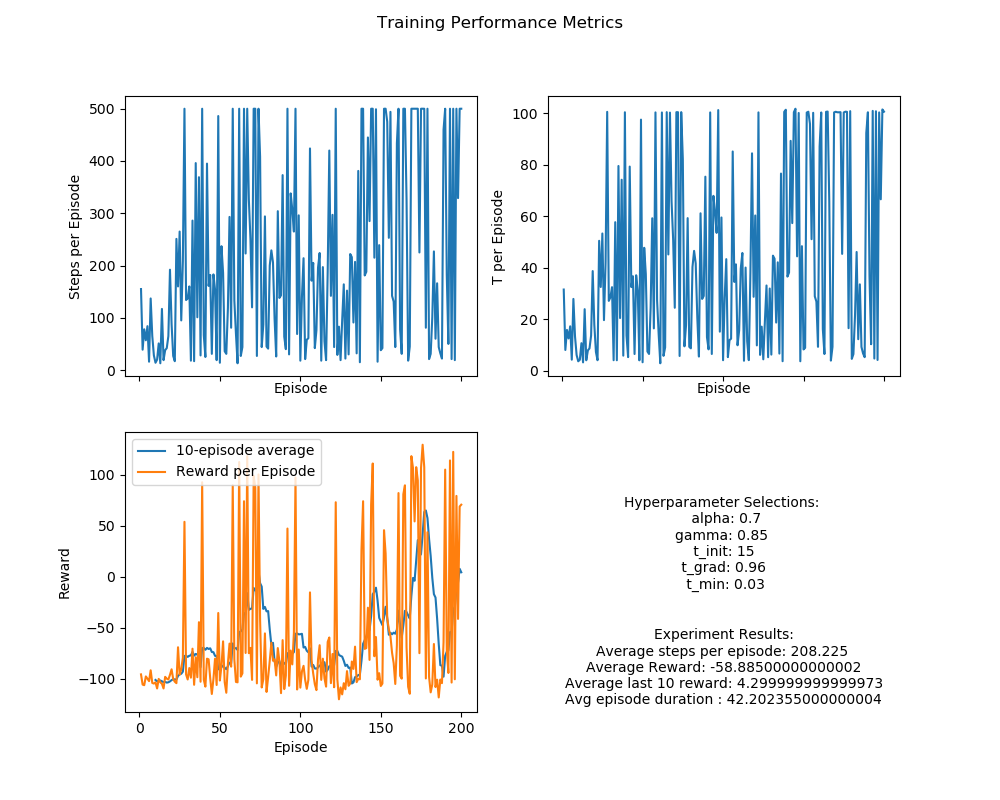

The file beside this chart, header and first rows:
episode, steps_per_episode, t_per_episode, reward_per_episode, reward_avg_per_episode, reward_min_per_episode, reward_max_per_episode
1, 155.0, 31.58, -95.8, -0.6221, -100.0, 0.8
2, 39.0, 8.112, -105.8, -2.784, -100.0, 0.8
3, 78.0, 15.89, -106.4, -1.382, -100.0, 0.8
4, 57.0, 12.59, -97.8, -1.746, -100.0, 0.8
5, 84.0, 17.3, -100.0, -1.205, -100.0, 0.8
6, 16.0, 4.347, -102.4, -6.827, -100.0, 0.0
7, 137.0, 27.94, -91.8, -0.675, -100.0, 0.8
8, 65.0, 13.39, -104.2, -1.628, -100.0, 0.8
9, 28.0, 6.158, -104.8, -3.881, -100.0, 0.0
10, 14.0, 3.723, -103.6, -7.969, -100.0, 0.0
11, 20.0, 4.312, -109.6, -5.768, -100.0, 0.0
12, 51.0, 10.75, -100.2, -2.004, -100.0, 0.8
13, 13.0, 3.299, -103.6, -8.633, -100.0, 0.0
14, 117.0, 23.96, -105.0, -0.9052, -100.0, 0.8
15, 19.0, 4.122, -109.6, -6.089, -100.0, 0.0
16, 38.0, 7.963, -98.2, -2.654, -100.0, 0.8
17, 42.0, 8.724, -100.0, -2.439, -100.0, 0.8
18, 65.0, 13.71, -100.8, -1.575, -100.0, 0.8
19, 192.0, 38.76, -96.2, -0.5037, -100.0, 0.8
20, 88.0, 17.9, -90.8, -1.044, -100.0, 0.8
21, 27.0, 7.335, -100.4, -3.862, -100.0, 0.8
22, 17.0, 4.138, -103.0, -6.437, -100.0, 0.0
23, 251.0, 50.51, -104.4, -0.4176, -100.0, 0.8
24, 160.0, 32.58, -69.2, -0.4352, -100.0, 0.8
25, 265.0, 53.35, -96.0, -0.3636, -100.0, 0.8
26, 95.0, 19.7, -91, -0.9681, -100.0, 0.8
27, 208.0, 42.17, -79.4, -0.3836, -100.0, 0.8
28, 500.0, 100.6, 53.8, 0.1078, -0.6, 0.8
29, 134.0, 27.17, -95.8, -0.7203, -100.0, 0.8
30, 137.0, 28.57, -100.8, -0.7412, -100.0, 0.8
31, 160.0, 32.5, -89.6, -0.5635, -100.0, 0.8
32, 18.0, 4.138, -99.0, -5.824, -100.0, 0.8
33, 286.0, 57.73, -70.6, -0.2477, -100.0, 0.8
34, 17.0, 4.12, -106.0, -6.625, -100.0, 0.0
35, 396.0, 79.56, -79, -0.2, -100.0, 0.8
36, 101.0, 20.51, -98.6, -0.986, -100.0, 0.8
37, 369.0, 74.21, -44.6, -0.1212, -100.0, 0.8
38, 28.0, 5.914, -103.0, -3.815, -100.0, 0.2
39, 500.0, 100.4, 92.6, 0.1856, -0.6, 0.8
40, 67.0, 13.75, -101.0, -1.53, -100.0, 0.8
41, 25.0, 5.344, -107.8, -4.492, -100.0, 0.0
42, 395.0, 79.32, -80.4, -0.2041, -100.0, 0.8
43, 161.0, 32.53, -81, -0.5062, -100.0, 0.8
44, 182.0, 36.73, -99.6, -0.5503, -100.0, 0.8
45, 31.0, 6.545, -115.0, -3.833, -100.0, 0.2
46, 183.0, 37.13, -100.4, -0.5516, -100.0, 0.8
47, 154.0, 31.1, -80.4, -0.5255, -100.0, 0.8
48, 19.0, 4.099, -106.2, -5.9, -100.0, 0.2
49, 486.0, 97.56, -35.6, -0.0734, -100.0, 0.8
50, 14.0, 3.343, -101.8, -7.831, -100.0, 0.0
51, 237.0, 47.79, -87.2, -0.3695, -100.0, 0.8
52, 186.0, 37.56, -63.4, -0.3427, -100.0, 0.8
53, 36.0, 7.524, -103.4, -2.954, -100.0, 0.8
54, 31.0, 6.564, -113.8, -3.793, -100.0, 0.0
55, 119.0, 24.5, -85.2, -0.722, -100.0, 0.8
56, 293.0, 59.26, -65.6, -0.2247, -100.0, 0.8
57, 81.0, 16.49, -88.2, -1.103, -100.0, 0.8
58, 500.0, 100.4, 89.6, 0.1796, -0.6, 0.8
59, 133.0, 27.41, -81.2, -0.6152, -100.0, 0.8
60, 69.0, 14.11, -103.2, -1.518, -100.0, 0.8
... 140 more rows
